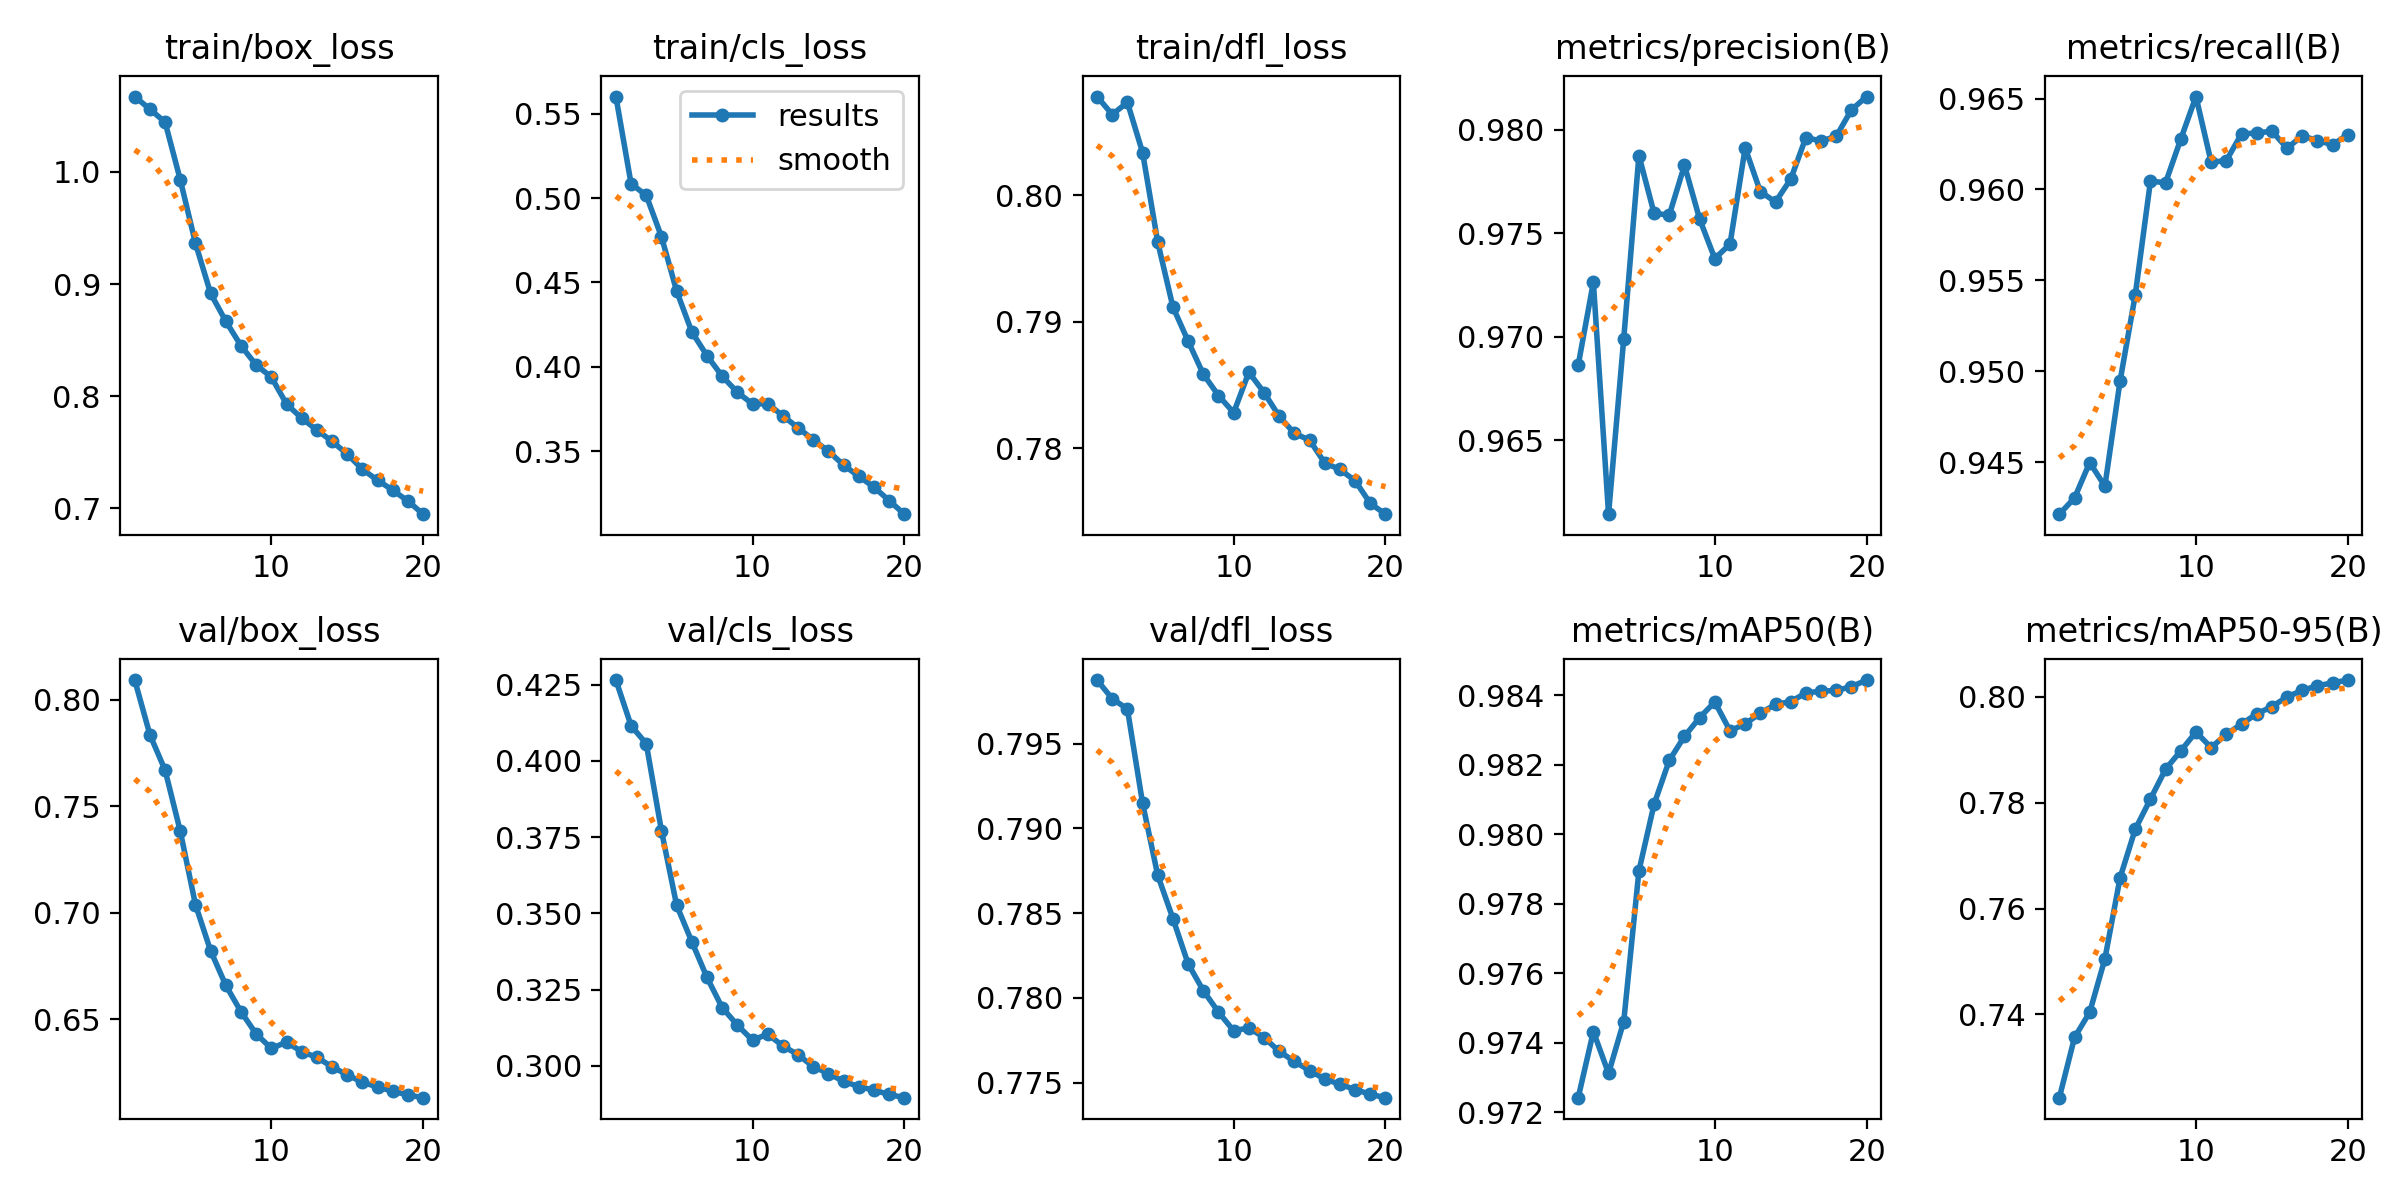

The table this chart was drawn from, first rows:
epoch, time, train/box_loss, train/cls_loss, train/dfl_loss, metrics/precision(B), metrics/recall(B), metrics/mAP50(B), metrics/mAP50-95(B), val/box_loss, val/cls_loss, val/dfl_loss, lr/pg0, lr/pg1, lr/pg2, lr/pg3, lr/pg4, lr/pg5, lr/pg6, lr/pg7
1, 3150, 1.067, 0.5603, 0.8078, 0.9686, 0.9422, 0.9724, 0.7242, 0.8092, 0.4265, 0.7988, 0.009999, 0.003333, 0.009999, 0.003333, 0.009999, 0.003333, 0.009999, 0.003333
2, 5665, 1.056, 0.5086, 0.8064, 0.9726, 0.943, 0.9743, 0.7356, 0.7835, 0.4115, 0.7977, 0.01901, 0.006336, 0.01901, 0.006336, 0.01901, 0.006336, 0.01901, 0.006336
3, 8077, 1.044, 0.5016, 0.8073, 0.9614, 0.945, 0.9731, 0.7404, 0.7669, 0.4056, 0.7971, 0.02703, 0.00901, 0.02703, 0.00901, 0.02703, 0.00901, 0.02703, 0.00901
4, 10461, 0.9928, 0.4772, 0.8034, 0.9699, 0.9437, 0.9746, 0.7505, 0.7382, 0.3771, 0.7915, 0.02555, 0.008515, 0.02555, 0.008515, 0.02555, 0.008515, 0.02555, 0.008515
5, 12845, 0.9363, 0.4449, 0.7963, 0.9788, 0.9495, 0.9789, 0.7658, 0.7037, 0.3527, 0.7872, 0.02406, 0.00802, 0.02406, 0.00802, 0.02406, 0.00802, 0.02406, 0.00802
6, 15229, 0.8915, 0.4207, 0.7912, 0.976, 0.9542, 0.9809, 0.775, 0.6821, 0.3407, 0.7847, 0.02258, 0.007525, 0.02258, 0.007525, 0.02258, 0.007525, 0.02258, 0.007525
7, 17612, 0.8668, 0.4066, 0.7885, 0.9759, 0.9605, 0.9821, 0.7807, 0.6659, 0.329, 0.782, 0.02109, 0.00703, 0.02109, 0.00703, 0.02109, 0.00703, 0.02109, 0.00703
8, 19994, 0.845, 0.3944, 0.7859, 0.9783, 0.9604, 0.9828, 0.7863, 0.6534, 0.3191, 0.7804, 0.01961, 0.006535, 0.01961, 0.006535, 0.01961, 0.006535, 0.01961, 0.006535
9, 22378, 0.8278, 0.3849, 0.7842, 0.9757, 0.9628, 0.9833, 0.7898, 0.643, 0.3134, 0.7792, 0.01812, 0.00604, 0.01812, 0.00604, 0.01812, 0.00604, 0.01812, 0.00604
10, 24761, 0.817, 0.378, 0.7828, 0.9738, 0.9651, 0.9838, 0.7934, 0.6363, 0.3084, 0.7781, 0.01664, 0.005545, 0.01664, 0.005545, 0.01664, 0.005545, 0.01664, 0.005545
11, 27125, 0.793, 0.378, 0.786, 0.9745, 0.9615, 0.983, 0.7904, 0.6392, 0.3104, 0.7782, 0.01515, 0.00505, 0.01515, 0.00505, 0.01515, 0.00505, 0.01515, 0.00505
12, 29487, 0.7805, 0.371, 0.7844, 0.9791, 0.9616, 0.9832, 0.7929, 0.6347, 0.3065, 0.7777, 0.01367, 0.004555, 0.01367, 0.004555, 0.01367, 0.004555, 0.01367, 0.004555
13, 31849, 0.7698, 0.3638, 0.7825, 0.977, 0.9631, 0.9835, 0.7949, 0.6321, 0.3036, 0.7768, 0.01218, 0.00406, 0.01218, 0.00406, 0.01218, 0.00406, 0.01218, 0.00406
14, 34212, 0.7599, 0.3567, 0.7812, 0.9765, 0.9631, 0.9837, 0.7968, 0.6276, 0.2997, 0.7762, 0.01069, 0.003565, 0.01069, 0.003565, 0.01069, 0.003565, 0.01069, 0.003565
15, 36574, 0.7484, 0.3499, 0.7806, 0.9776, 0.9632, 0.9838, 0.7982, 0.6238, 0.2975, 0.7757, 0.00921, 0.00307, 0.00921, 0.00307, 0.00921, 0.00307, 0.00921, 0.00307
16, 38938, 0.7349, 0.3417, 0.7788, 0.9796, 0.9623, 0.9841, 0.8, 0.6203, 0.2949, 0.7752, 0.007725, 0.002575, 0.007725, 0.002575, 0.007725, 0.002575, 0.007725, 0.002575
17, 41300, 0.7251, 0.335, 0.7783, 0.9795, 0.9629, 0.9841, 0.8013, 0.6181, 0.2932, 0.7749, 0.00624, 0.00208, 0.00624, 0.00208, 0.00624, 0.00208, 0.00624, 0.00208
18, 43663, 0.7163, 0.3286, 0.7774, 0.9797, 0.9627, 0.9841, 0.8021, 0.6161, 0.292, 0.7746, 0.004755, 0.001585, 0.004755, 0.001585, 0.004755, 0.001585, 0.004755, 0.001585
19, 46026, 0.7066, 0.3207, 0.7756, 0.981, 0.9625, 0.9842, 0.8027, 0.6144, 0.2906, 0.7743, 0.00327, 0.00109, 0.00327, 0.00109, 0.00327, 0.00109, 0.00327, 0.00109
20, 48387, 0.6949, 0.3126, 0.7748, 0.9816, 0.963, 0.9844, 0.8032, 0.6131, 0.2896, 0.7741, 0.001785, 0.000595, 0.001785, 0.000595, 0.001785, 0.000595, 0.001785, 0.000595
